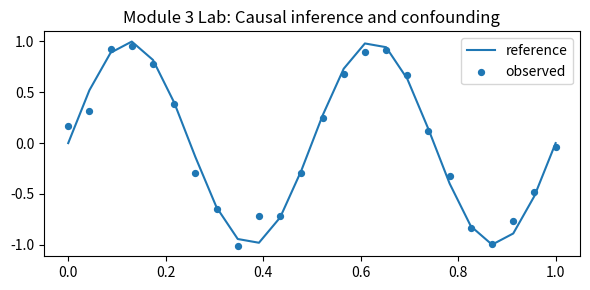

The matplotlib source for this figure:
import numpy as np
import matplotlib.pyplot as plt

rng = np.random.default_rng(3)
x = np.linspace(0, 1, 24)
signal = np.sin((module + 1) * np.pi * x) if (module := 3) else x
noise = rng.normal(0, 0.08, size=x.shape)
y = signal + noise

plt.figure(figsize=(6, 3))
plt.plot(x, signal, label="reference")
plt.scatter(x, y, label="observed", s=18)
plt.title("Module 3 Lab: Causal inference and confounding")
plt.legend()
plt.tight_layout()


summary = {
    "mean_observed": float(np.mean(y)),
    "std_observed": float(np.std(y)),
    "interpretation": "Replace with your interpretation of the pattern and its limits.",
}
summary
